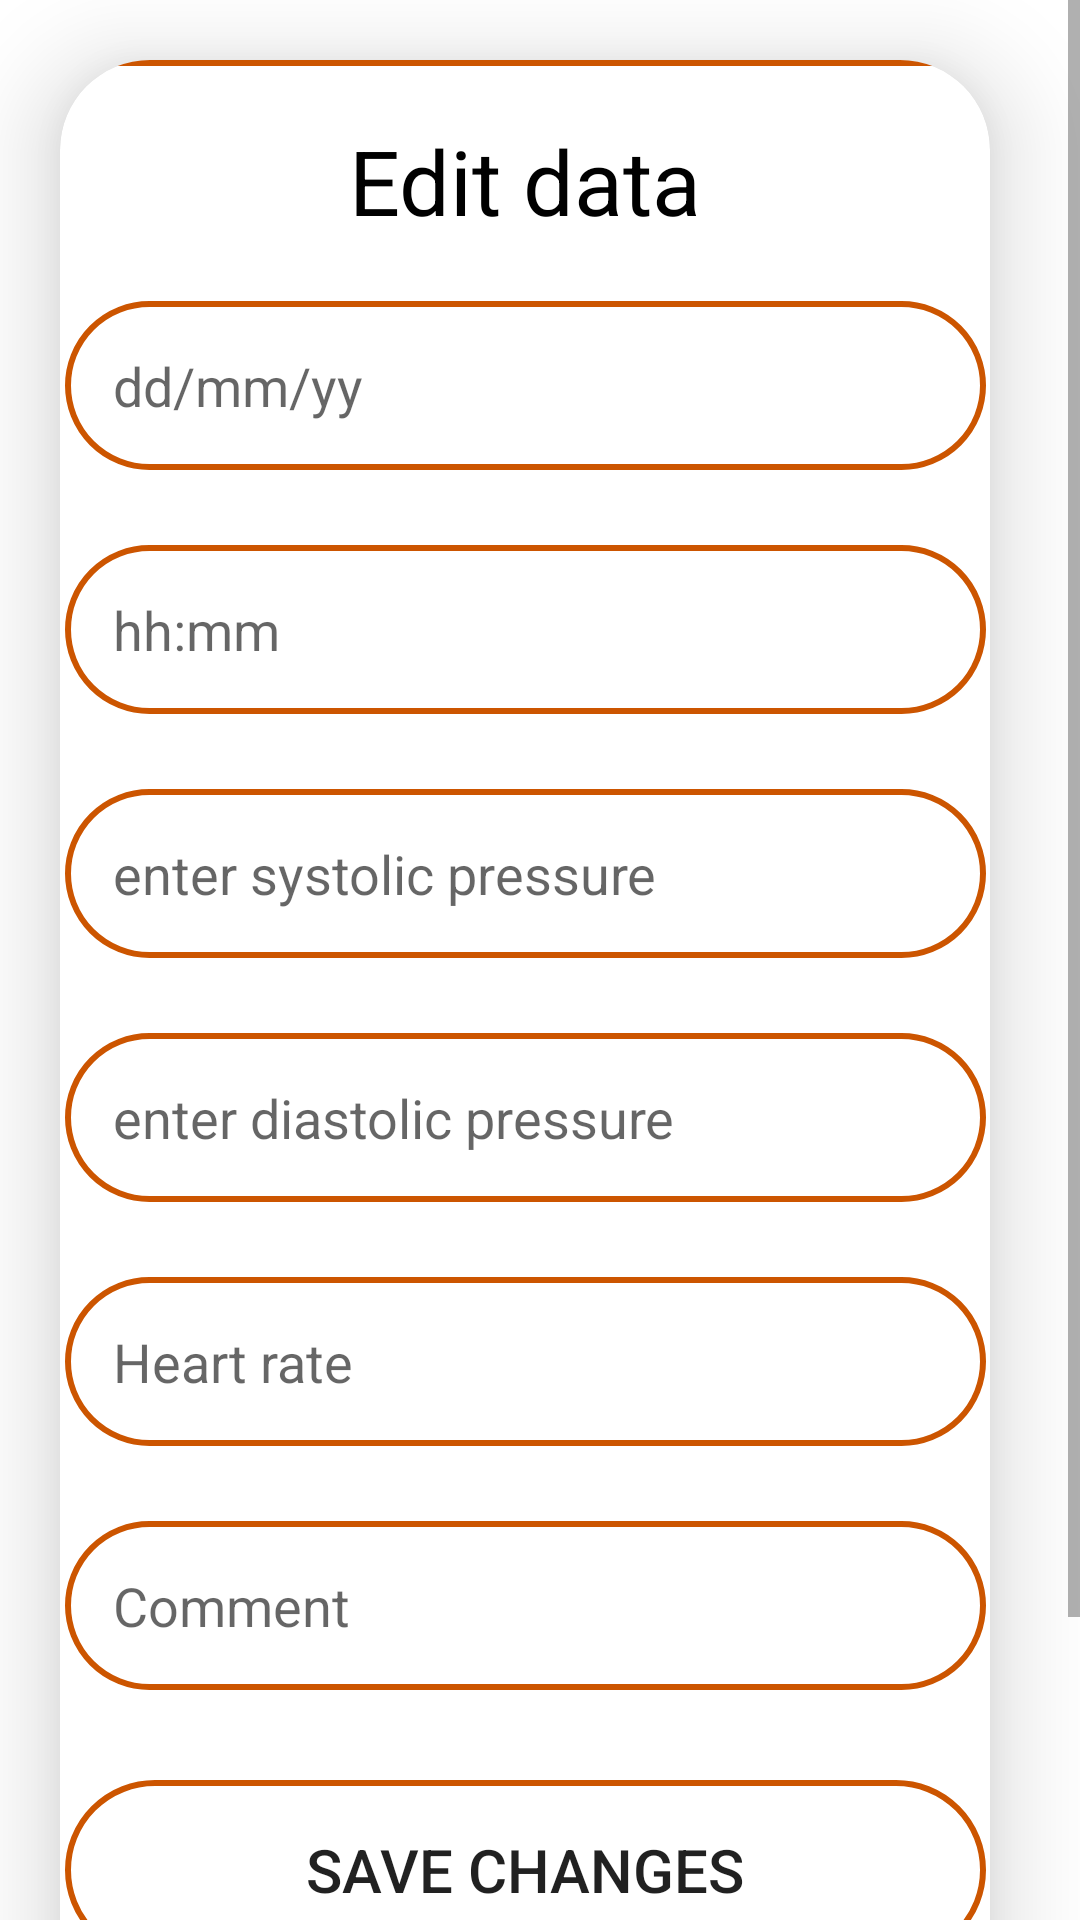

Here is an Android app screen rendered from its layout file. Give the layout XML and the strings, colors and styles it references.
<!-- AndroidManifest.xml: application theme Theme.HeartMonitor_Software_Project -->
<!-- res/layout/activity_update.xml -->
<?xml version="1.0" encoding="utf-8"?>
<ScrollView
    xmlns:android="http://schemas.android.com/apk/res/android"
    xmlns:app="http://schemas.android.com/apk/res-auto"
    xmlns:tools="http://schemas.android.com/tools"
    android:layout_width="match_parent"
    android:layout_height="match_parent"
    android:orientation="vertical"
    tools:context=".Update">

    <androidx.cardview.widget.CardView
        android:layout_width="match_parent"
        android:layout_height="wrap_content"
        android:layout_marginTop="20dp"
        android:layout_marginEnd="30dp"
        android:layout_marginStart="20dp"
        app:cardCornerRadius="30dp"
        app:cardElevation="20dp"
        >

        <LinearLayout
            android:layout_width="377dp"
            android:layout_height="740dp"
            android:layout_gravity="center_horizontal"
            android:background="@drawable/borderr"
            android:orientation="vertical"
            android:padding="20dp">

            <TextView
                android:layout_width="match_parent"
                android:layout_height="wrap_content"
                android:text="Edit data"
                android:textAlignment="center"
                android:textColor="@color/black"
                android:textSize="30sp" />

            <EditText
                android:layout_width="match_parent"
                android:layout_height="wrap_content"
                android:id="@+id/date"
                android:background="@drawable/borderr"
                android:layout_marginTop="20dp"
                android:layout_marginLeft="15dp"
                android:layout_marginRight="15dp"
                android:padding="16dp"
                android:hint="dd/mm/yy"
                android:gravity="start|center_vertical"
                android:textColor="@color/purple_500"/>

            <EditText
                android:layout_width="match_parent"
                android:layout_height="wrap_content"
                android:id="@+id/time"
                android:background="@drawable/borderr"
                android:layout_marginTop="25dp"
                android:layout_marginLeft="15dp"
                android:layout_marginRight="15dp"
                android:padding="16dp"
                android:hint="hh:mm"
                android:gravity="start|center_vertical"
                android:textColor="@color/purple_500"/>

            <EditText
                android:layout_width="match_parent"
                android:layout_height="wrap_content"
                android:id="@+id/systolic"
                android:background="@drawable/borderr"
                android:layout_marginTop="25dp"
                android:layout_marginLeft="15dp"
                android:layout_marginRight="15dp"
                android:padding="16dp"
                android:hint="enter systolic pressure"
                android:gravity="start|center_vertical"
                android:textColor="@color/purple_500"/>
            <EditText
                android:layout_width="match_parent"
                android:layout_height="wrap_content"
                android:id="@+id/diastolic"
                android:background="@drawable/borderr"
                android:layout_marginTop="25dp"
                android:layout_marginLeft="15dp"
                android:layout_marginRight="15dp"
                android:padding="16dp"
                android:hint="enter diastolic pressure"
                android:gravity="start|center_vertical"
                android:textColor="@color/purple_500"/>
            <EditText
                android:layout_width="match_parent"
                android:layout_height="wrap_content"
                android:id="@+id/heartRate"
                android:background="@drawable/borderr"
                android:layout_marginTop="25dp"
                android:layout_marginLeft="15dp"
                android:layout_marginRight="15dp"
                android:padding="16dp"
                android:hint="Heart rate"
                android:gravity="start|center_vertical"
                android:textColor="@color/purple_500"/>

            <EditText
                android:layout_width="match_parent"
                android:layout_height="wrap_content"
                android:id="@+id/Comment"
                android:background="@drawable/borderr"
                android:layout_marginTop="25dp"
                android:layout_marginLeft="15dp"
                android:layout_marginRight="15dp"
                android:padding="16dp"
                android:hint="Comment"
                android:gravity="start|center_vertical"
                android:textColor="@color/purple_500"/>

            <Button
                android:layout_width="match_parent"
                android:layout_height="60dp"
                android:background="@drawable/borderr"
                android:text="Save Changes"
                android:textSize="20sp"
                android:layout_marginLeft="15dp"
                android:layout_marginRight="15dp"
                android:layout_marginTop="30dp"
                android:id="@+id/SsaveButton"

                />



        </LinearLayout>


    </androidx.cardview.widget.CardView>

</ScrollView>
<!-- resources referenced by this layout -->
<resources>
  <!-- drawable borderr (drawable) -->
  <?xml version="1.0" encoding="utf-8"?>
  <shape xmlns:android="http://schemas.android.com/apk/res/android"
      android:shape="rectangle">
  <stroke
      android:width="2dp"
      android:color="#CC5500"/>
  
      <corners
          android:radius="30dp"/>
  
  
  </shape>
  <style name="Theme.HeartMonitor_Software_Project" parent="Theme.MaterialComponents.DayNight.DarkActionBar">
          
          <item name="colorPrimary">@color/purple_500</item>
          <item name="colorPrimaryVariant">@color/purple_700</item>
          <item name="colorOnPrimary">@color/white</item>
          
          <item name="colorSecondary">@color/teal_200</item>
          <item name="colorSecondaryVariant">@color/teal_700</item>
          <item name="colorOnSecondary">@color/black</item>
          
          <item name="android:statusBarColor" tools:targetApi="l">?attr/colorPrimaryVariant</item>
          
      </style>
  <!-- not gathered from this repository: default colours our renderer supplied (Android Studio template values) -->
  <color name="purple_500">#FF6200EE</color>
  <color name="purple_700">#FF3700B3</color>
  <color name="teal_200">#FF03DAC5</color>
  <color name="teal_700">#FF018786</color>
  <color name="black">#FF000000</color>
  <color name="white">#FFFFFFFF</color>
</resources>
